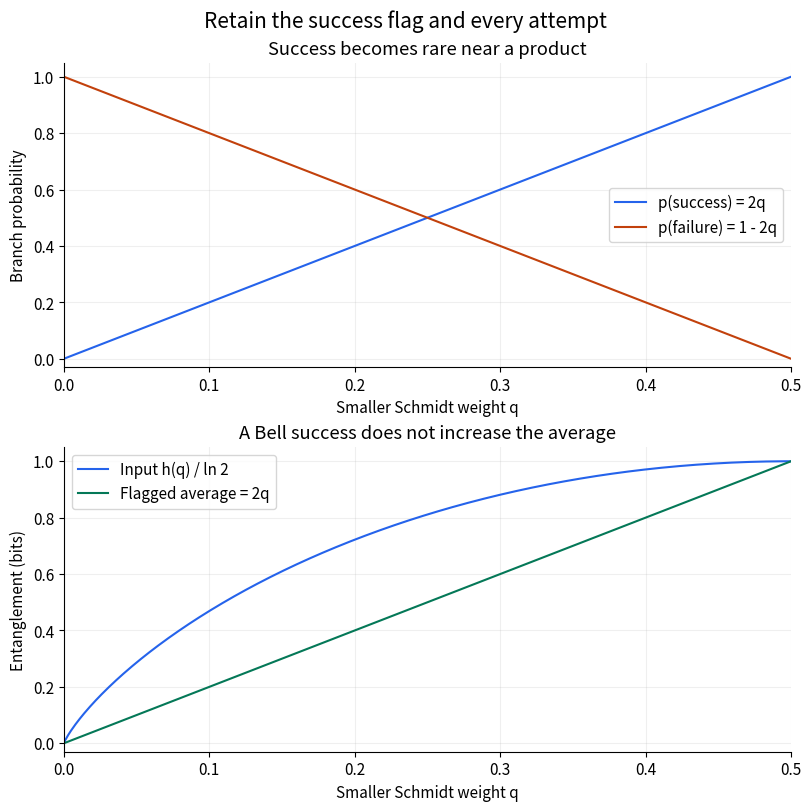

Reproduce this figure in Python. (Note: this script raises an exception after producing the figure.)
"""Native scientific figures for product geometry, filtering and finite witness data."""
from pathlib import Path
import matplotlib
matplotlib.use('Agg')
import matplotlib.pyplot as plt
from matplotlib import font_manager
import numpy as np
plt.rcParams.update({'svg.fonttype':'none','svg.hashsalt':'quantum-entanglement-research','font.size':11,'axes.spines.top':False,'axes.spines.right':False,'figure.facecolor':'white','axes.facecolor':'white'})
font=next(p for p in font_manager.findSystemFonts() if 'NotoSansCJK' in p);font_manager.fontManager.addfont(font);plt.rcParams['font.family']=font_manager.FontProperties(fname=font).get_name()
P=Path('public/assets/learning');blue='#2563eb';orange='#c2410c';green='#047857'
for lang in ['en','ko']:
 en=lang=='en';q=np.linspace(0,.5,501);entropy=np.zeros_like(q);entropy[1:]=(-(1-q[1:])*np.log1p(-q[1:])-q[1:]*np.log(q[1:]))/np.log(2)
 fig,ax=plt.subplots(2,1,figsize=(8,8),layout='constrained')
 ax[0].plot(q,2*q,color=blue,label='p(success) = 2q');ax[0].plot(q,1-2*q,color=orange,label='p(failure) = 1 - 2q');ax[0].set(title='Success becomes rare near a product' if en else '곱상태에 가까우면 성공이 드물다',ylabel='Branch probability' if en else '가지 확률')
 ax[1].plot(q,entropy,color=blue,label='Input h(q) / ln 2' if en else '입력 h(q) / ln 2');ax[1].plot(q,2*q,color=green,label='Flagged average = 2q' if en else '표지를 포함한 평균 = 2q');ax[1].set(title='A Bell success does not increase the average' if en else '성공 가지가 Bell이어도 평균은 증가하지 않는다',ylabel='Entanglement (bits)' if en else '얽힘 (bits)')
 for a in ax:a.set(xlabel='Smaller Schmidt weight q' if en else '작은 Schmidt 가중치 q',xlim=(0,.5),ylim=(-.03,1.05));a.legend();a.grid(alpha=.2)
 fig.suptitle('Retain the success flag and every attempt' if en else '성공 표지와 모든 입력 시도를 함께 기록',fontsize=15)
 fig.savefig(P/f'quantum-entanglement-research-product-distance-filter-flags.{lang}.svg',metadata={'Date':None},bbox_inches='tight',pad_inches=.25);plt.close(fig)
 fig,ax=plt.subplots(2,1,figsize=(8,8),layout='constrained');p=np.linspace(0,1,501);mean=(1-3*p)/4
 ax[0].plot(p,mean,color=blue,label='Witness mean (1 - 3p) / 4' if en else 'Witness 평균 (1 - 3p) / 4');ax[0].axhline(0,color='#475569',linewidth=1);ax[0].axvline(1/3,color=green,linestyle=':',label='Entanglement threshold' if en else '얽힘 경계');ax[0].axvline(1/np.sqrt(2),color=orange,linestyle='--',label='Projective CHSH threshold' if en else 'Projective CHSH 경계');ax[0].set(title='Werner source: different detection regions' if en else 'Werner 원천: 서로 다른 탐지 영역',xlabel='Werner parameter p' if en else 'Werner 파라미터 p',ylabel='Witness expectation' if en else 'Witness 기대',xlim=(0,1));ax[0].legend(fontsize=9)
 n=np.geomspace(100,10000,501);upper=-1/8+3/np.sqrt(n)
 ax[1].plot(n,upper,color=blue,label='Ideal upper bound' if en else '이상적 보정 상한');ax[1].plot(n,upper+3/40,color=orange,label='Upper bound + 3/40 calibration' if en else '상한 + 보정 여유 3/40');ax[1].axhline(-1/8,color=green,linestyle=':',label='Illustrative estimate = -1/8' if en else '설명용 점 추정 = -1/8');ax[1].axhline(0,color='#475569',linewidth=1);ax[1].set(xscale='log',xlabel='Fixed trial count n' if en else '사전 고정한 시도 수 n',ylabel='Witness upper bound' if en else 'Witness 상한',title='delta = exp(-8); illustrative count records' if en else 'delta = exp(-8); 설명용 계수 기록');ax[1].legend(fontsize=9)
 for a in ax:a.grid(alpha=.2)
 fig.suptitle('A negative estimate still needs a valid bound' if en else '음수 추정에도 유효한 신뢰 상한이 필요',fontsize=15)
 fig.savefig(P/f'quantum-entanglement-research-witness-finite-evidence.{lang}.svg',metadata={'Date':None},bbox_inches='tight',pad_inches=.25);plt.close(fig)
for path in P.glob('quantum-entanglement-research-*.svg'):path.write_text('\n'.join(s.rstrip() for s in path.read_text().splitlines())+'\n')
